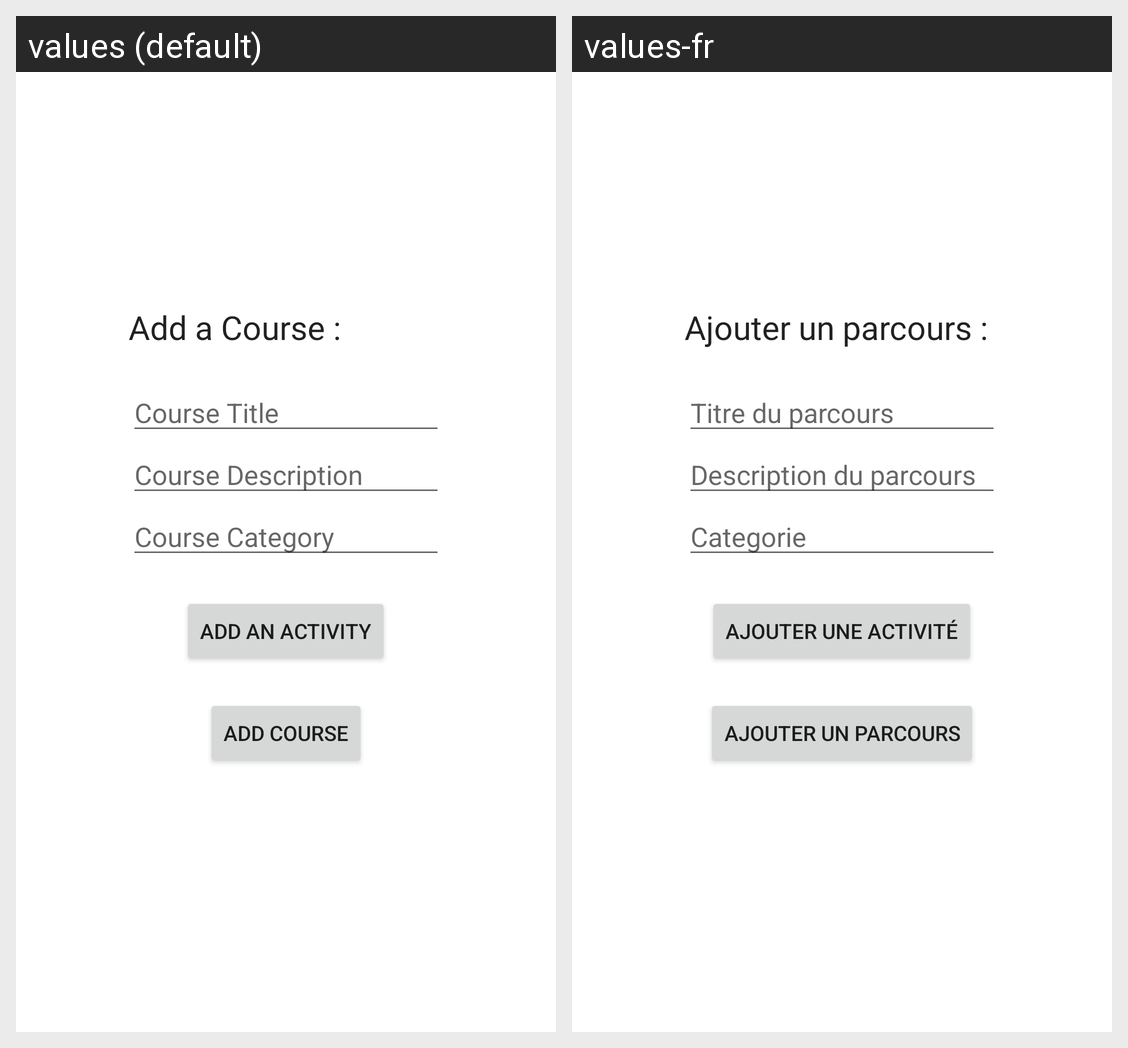

Translations of the strings shown on this Android screen, per locale in the grid:
Android screen res/layout/fragment_doctor_assign_course.xml rendered under 2 locales, left to right: values (default), values-fr. Device: Nexus 5 (rendered at 1080×1920; each locale shown at half size, 540×960, under a caption strip naming it); theme Theme.APA.
Strings drawn on this screen, with the default value and each locale's value (text and hints the layout hard-codes, and strings that could not be matched under every locale, appear in the picture but are not listed):

add_a_course
  values: Add a Course :
  values-fr: Ajouter un parcours :

course_title
  values: Course Title
  values-fr: Titre du parcours

course_description
  values: Course Description
  values-fr: Description du parcours

course_category
  values: Course Category
  values-fr: Categorie

add_activity
  values: Add an Activity
  values-fr: Ajouter une activité

add_course
  values: Add Course
  values-fr: Ajouter un parcours
